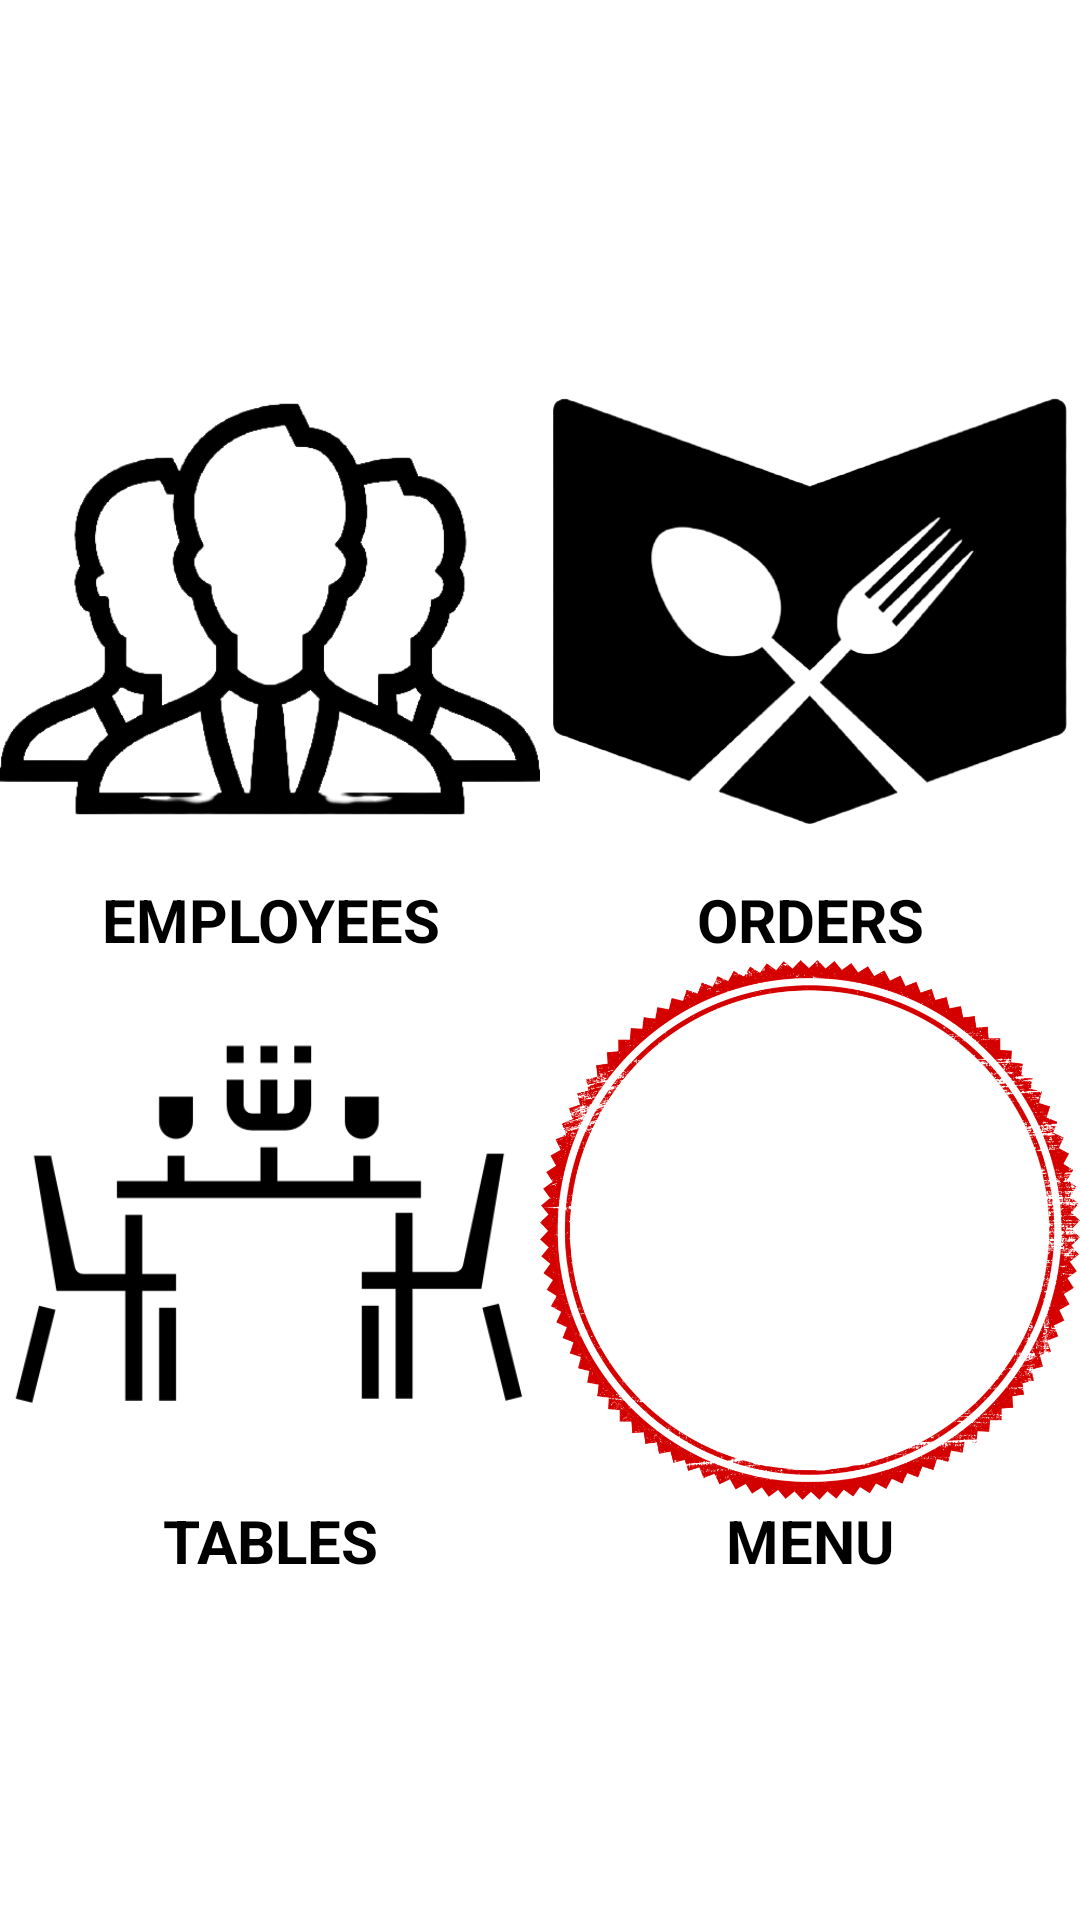

Here is an Android app screen rendered from its layout file. Give the layout XML and the strings, colors and styles it references.
<!-- AndroidManifest.xml: application theme Theme.VirtualWaiter -->
<!-- res/layout/activity_manager_main.xml -->
<?xml version="1.0" encoding="utf-8"?>
<LinearLayout xmlns:android="http://schemas.android.com/apk/res/android"
    xmlns:app="http://schemas.android.com/apk/res-auto"
    xmlns:tools="http://schemas.android.com/tools"
    android:layout_width="match_parent"
    android:layout_height="match_parent"
    android:background="@color/white"
    android:gravity="center"
    tools:context=".ManagerMainActivity">

    <GridLayout
        android:id="@+id/manager_menu"
        android:layout_width="wrap_content"
        android:layout_height="wrap_content"
        android:background="@color/transparent"
        android:columnCount="2"
        android:textAlignment="center">



        <LinearLayout
            android:layout_width="wrap_content"
            android:layout_height="wrap_content"
            android:orientation="vertical"
            android:id="@+id/employees_manage"
            >
            <ImageView android:layout_width="180dp"
                android:layout_height="180dp"
                android:src="@drawable/manage_workers"

                />
            <TextView
                android:layout_width="match_parent"
                android:textAlignment="center"
                android:layout_height="wrap_content"
                android:text="@string/workers"
                android:textAllCaps="true"
                android:textColor="@color/black"
                android:textSize="20sp"
                android:textStyle="bold"
                />
        </LinearLayout>




        <LinearLayout
            android:layout_width="wrap_content"
            android:layout_height="wrap_content"
            android:orientation="vertical"
            android:id="@+id/orders_manage"
            >
            <ImageView android:layout_width="180dp"
                android:layout_height="180dp"
                android:src="@drawable/manage_menu"

                />
            <TextView
                android:layout_width="match_parent"
                android:textAlignment="center"
                android:layout_height="wrap_content"
                android:text="@string/orders"
                android:textAllCaps="true"
                android:textColor="@color/black"
                android:textSize="20sp"
                android:textStyle="bold"
                />
        </LinearLayout>

        <LinearLayout
            android:layout_width="wrap_content"
            android:layout_height="wrap_content"
            android:orientation="vertical"
            android:id="@+id/tables_manage"
            >
            <ImageView android:layout_width="180dp"
                android:layout_height="180dp"
                android:src="@drawable/table_icon"

                />
            <TextView
                android:layout_width="match_parent"
                android:textAlignment="center"
                android:layout_height="wrap_content"
                android:text="@string/tables"
                android:textAllCaps="true"
                android:textColor="@color/black"
                android:textSize="20sp"
                android:textStyle="bold"
                />
        </LinearLayout>

        <LinearLayout
            android:layout_width="wrap_content"
            android:layout_height="wrap_content"
            android:orientation="vertical"
            android:id="@+id/menu_manage"
            >
            <ImageView android:layout_width="180dp"
                android:layout_height="180dp"
                android:src="@drawable/amount_stamp"

                />
            <TextView
                android:layout_width="match_parent"
                android:textAlignment="center"
                android:layout_height="wrap_content"
                android:text="@string/menu"
                android:textAllCaps="true"
                android:textColor="@color/black"
                android:textSize="20sp"
                android:textStyle="bold"
                />
        </LinearLayout>
    </GridLayout>
</LinearLayout>
<!-- resources referenced by this layout -->
<resources>
  <color name="black">#FF000000</color>
  <color name="transparent">#00000000</color>
  <color name="white">#FFFFFFFF</color>
  <!-- drawable amount_stamp: png bitmap (drawable, 33303 bytes) -->
  <!-- drawable manage_menu: png bitmap (drawable-mdpi, 38248 bytes) -->
  <!-- drawable manage_workers: png bitmap (drawable-mdpi, 33451 bytes) -->
  <!-- drawable table_icon: png bitmap (drawable-mdpi, 7875 bytes) -->
  <string name="menu">MENU</string>
  <string name="orders">Orders</string>
  <string name="tables">Tables</string>
  <string name="workers">Employees</string>
  <style name="Theme.VirtualWaiter" parent="Theme.MaterialComponents.NoActionBar">
          
          <item name="colorPrimary">@color/black</item>
          <item name="colorPrimaryVariant">@color/black</item>
  
          <item name="colorOnPrimary">@color/white</item>
          
          <item name="colorSecondary">@color/teal_200</item>
          <item name="colorSecondaryVariant">@color/teal_700</item>
          <item name="colorOnSecondary">@color/black</item>
          
          <item name="android:statusBarColor" tools:targetApi="l">?attr/colorPrimaryVariant</item>
          <item name="android:navigationBarColor">?attr/colorPrimaryVariant</item>
          
      </style>
  <color name="teal_200">#FF03DAC5</color>
  <color name="teal_700">#FF018786</color>
</resources>
